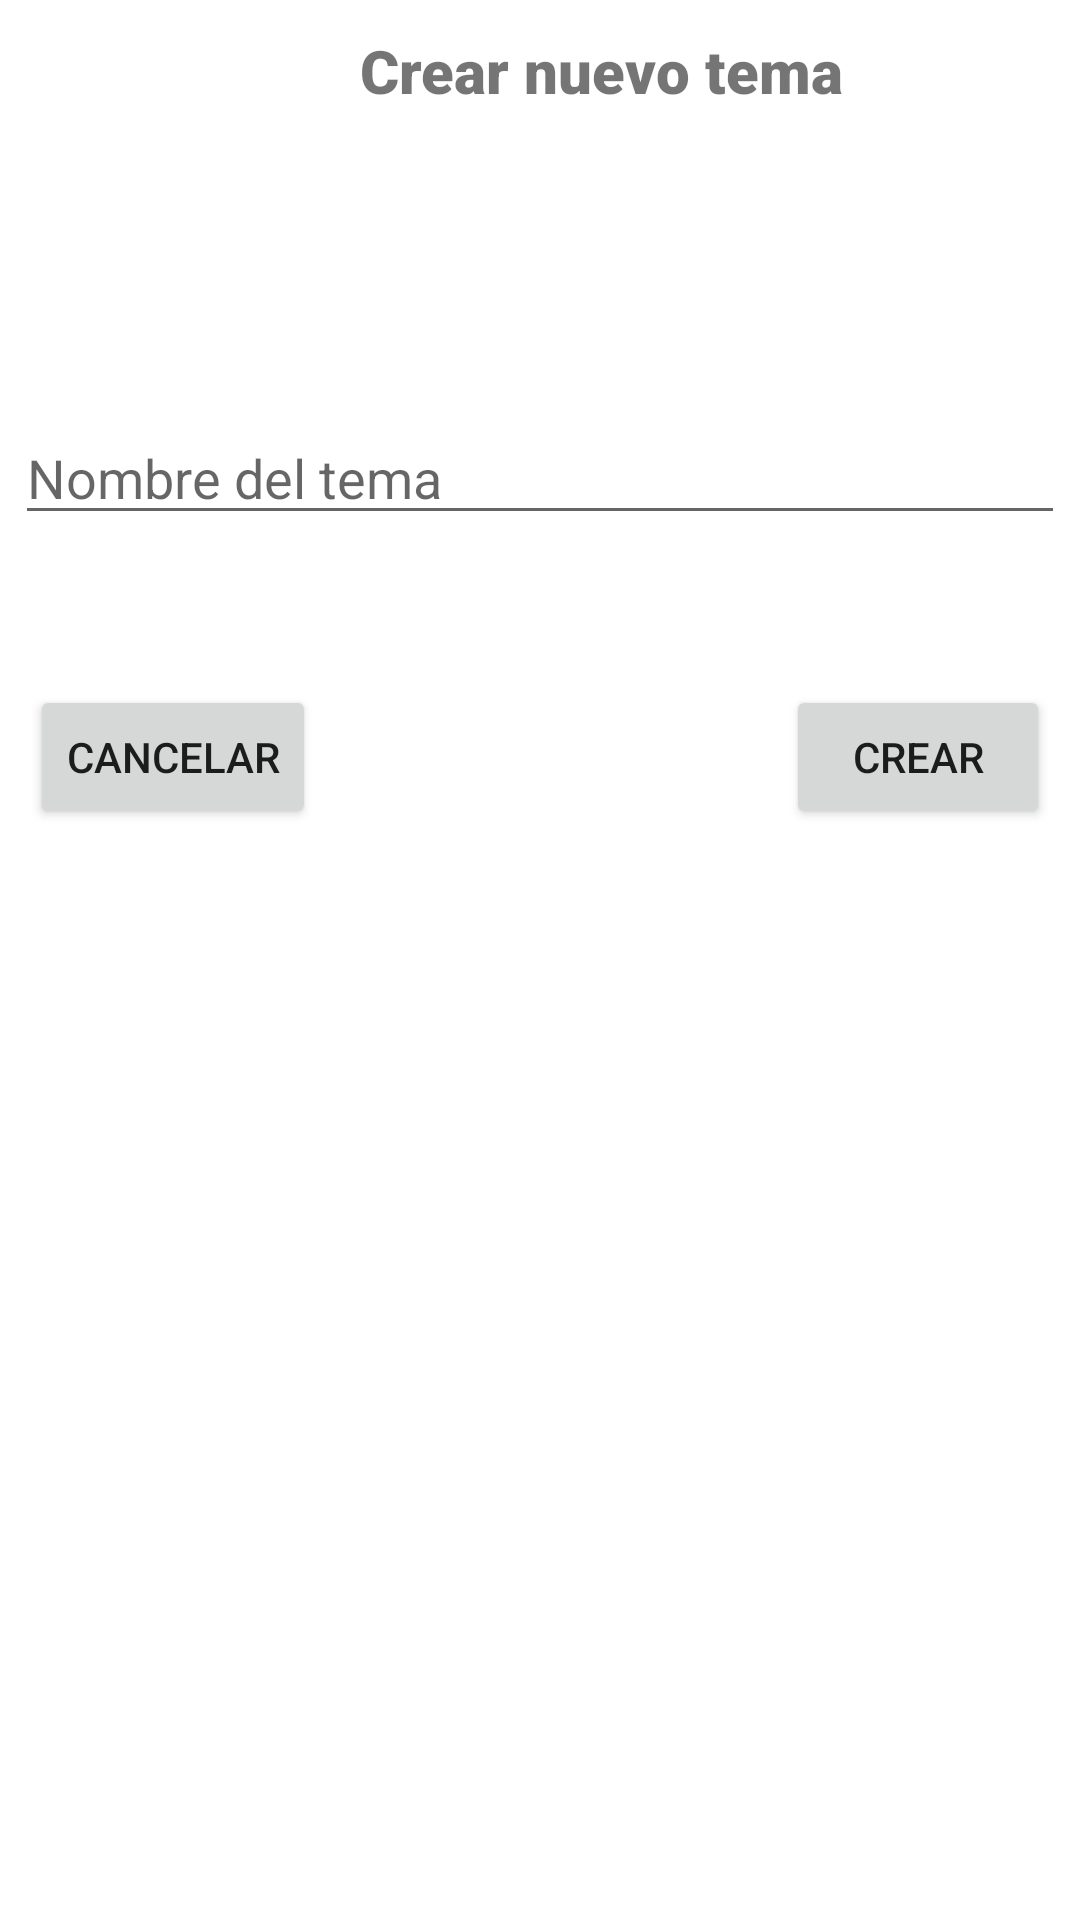

Here is an Android app screen rendered from its layout file. Give the layout XML and the strings, colors and styles it references.
<!-- AndroidManifest.xml: application theme Theme.ConexionMorada -->
<!-- res/layout/activity_new_tema.xml -->
<?xml version="1.0" encoding="utf-8"?>
<androidx.constraintlayout.widget.ConstraintLayout xmlns:android="http://schemas.android.com/apk/res/android"
    xmlns:app="http://schemas.android.com/apk/res-auto"
    xmlns:tools="http://schemas.android.com/tools"
    android:layout_width="match_parent"
    android:layout_height="match_parent"
    tools:context=".newTemaActivity">

    <TextView
        android:id="@+id/tittletheme"
        android:layout_width="wrap_content"
        android:layout_height="wrap_content"
        android:layout_marginStart="120dp"
        android:layout_marginTop="10dp"
        android:gravity="center"
        android:text="Crear nuevo tema"
        android:fontFamily="sans-serif-black"
        android:textAlignment="center"
        android:textSize="20dp"
        app:layout_constraintStart_toStartOf="parent"
        app:layout_constraintTop_toTopOf="parent" />

    <EditText
        android:id="@+id/nTema"
        android:layout_width="match_parent"
        android:layout_height="wrap_content"
        android:layout_marginStart="5dp"
        android:layout_marginTop="100dp"
        android:layout_marginEnd="5dp"
        android:hint="Nombre del tema"
        app:layout_constraintEnd_toEndOf="parent"
        app:layout_constraintStart_toStartOf="parent"
        app:layout_constraintTop_toBottomOf="@+id/tittletheme" />

    <Button
        android:id="@+id/create"
        android:layout_width="wrap_content"
        android:layout_height="wrap_content"
        android:layout_marginTop="50dp"
        android:layout_marginEnd="10dp"
        android:text="Crear"
        app:layout_constraintEnd_toEndOf="parent"
        app:layout_constraintTop_toBottomOf="@+id/nTema" />

    <Button
        android:id="@+id/cancel"
        android:layout_width="wrap_content"
        android:layout_height="wrap_content"
        android:layout_marginStart="10dp"
        android:layout_marginTop="50dp"
        android:text="Cancelar"
        app:layout_constraintStart_toStartOf="parent"
        app:layout_constraintTop_toBottomOf="@+id/nTema" />
</androidx.constraintlayout.widget.ConstraintLayout>
<!-- resources referenced by this layout -->
<resources>
  <style name="Theme.ConexionMorada" parent="Theme.MaterialComponents.DayNight.NoActionBar">
          
          <item name="colorPrimary">@color/purple_500</item>
          <item name="colorPrimaryVariant">@color/purple_700</item>
          <item name="colorOnPrimary">@color/white</item>
          
          <item name="colorSecondary">@color/teal_200</item>
          <item name="colorSecondaryVariant">@color/teal_700</item>
          <item name="colorOnSecondary">@color/black</item>
          
          <item name="android:statusBarColor" tools:targetApi="l">?attr/colorPrimaryVariant</item>
          
      </style>
  <color name="purple_500">#FF6200EE</color>
  <color name="purple_700">#FF3700B3</color>
  <color name="white">#FFFFFFFF</color>
  <color name="teal_200">#673AB7</color>
  <color name="teal_700">#FF018786</color>
  <color name="black">#FF000000</color>
</resources>
